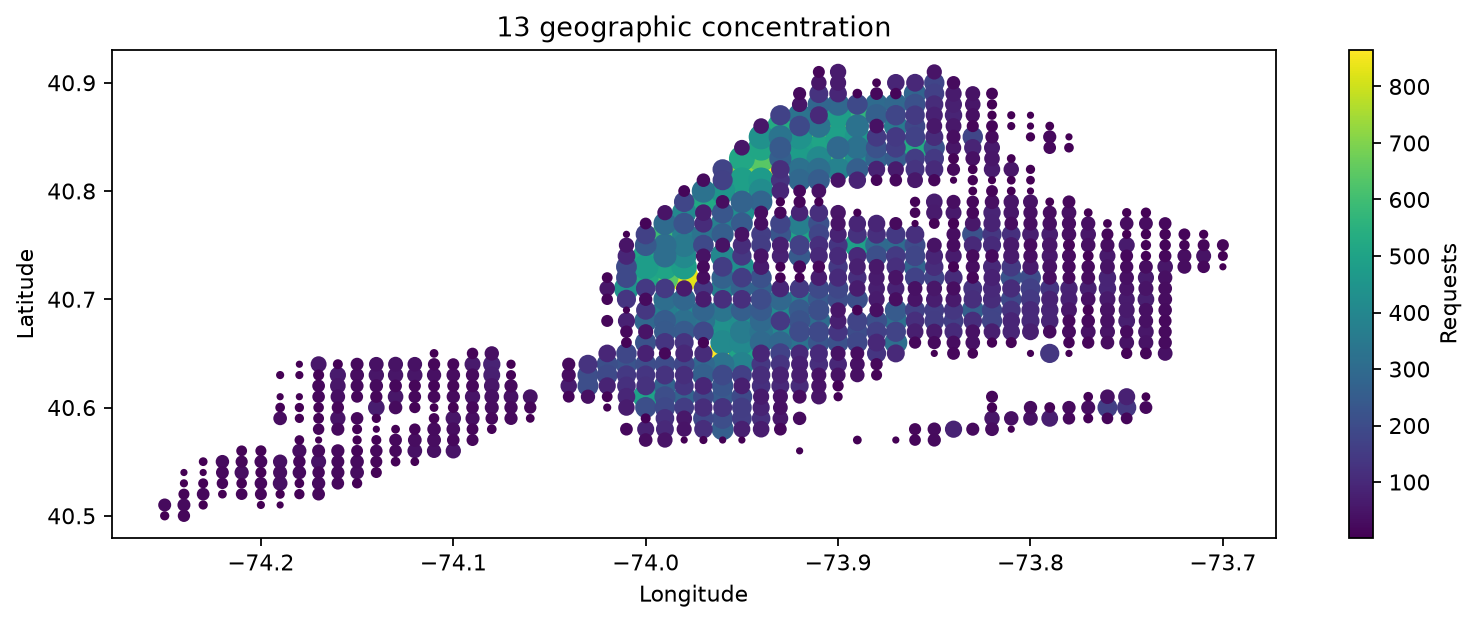

Values plotted in this chart, from the file beside it:
latitude_cell, longitude_cell, request_count, imputed_n
40.65, -73.96, 865, 0
40.82, -73.94, 863, 0
40.72, -73.98, 826, 0
40.85, -73.91, 733, 0
40.82, -73.95, 719, 0
40.86, -73.9, 694, 0
40.83, -73.94, 641, 0
40.72, -73.99, 638, 0
40.83, -73.9, 611, 0
40.76, -73.99, 593, 0
40.87, -73.89, 566, 0
40.8, -73.95, 557, 0
40.86, -73.93, 531, 0
40.84, -73.86, 528, 0
40.72, -74.0, 518, 0
40.79, -73.97, 518, 0
40.83, -73.95, 516, 0
40.84, -73.94, 513, 0
40.74, -74.0, 512, 0
40.73, -73.99, 505, 0
40.65, -73.95, 504, 0
40.84, -73.91, 504, 0
40.76, -73.92, 503, 0
40.61, -74.0, 492, 0
40.84, -73.92, 490, 0
40.75, -73.89, 488, 0
40.85, -73.9, 487, 0
40.87, -73.9, 485, 0
40.81, -73.95, 484, 0
40.73, -73.98, 480, 0
40.73, -74.0, 477, 0
40.83, -73.92, 476, 0
40.81, -73.94, 471, 0
40.85, -73.89, 461, 0
40.67, -73.96, 455, 0
40.8, -73.96, 452, 0
40.85, -73.92, 445, 0
40.71, -74.01, 439, 0
40.85, -73.94, 434, 0
40.68, -73.96, 433, 0
40.83, -73.89, 429, 0
40.78, -73.95, 428, 0
40.73, -73.95, 427, 0
40.68, -73.95, 425, 0
40.8, -73.94, 417, 0
40.83, -73.91, 411, 0
40.66, -73.96, 410, 0
40.74, -73.98, 410, 0
40.66, -73.95, 408, 0
40.69, -73.93, 407, 0
40.78, -73.98, 404, 0
40.67, -73.93, 401, 0
40.74, -73.96, 400, 0
40.69, -73.98, 398, 0
40.64, -73.95, 387, 0
40.82, -73.9, 381, 0
40.76, -73.98, 377, 0
40.77, -73.96, 375, 0
40.77, -73.92, 369, 0
40.71, -73.96, 368, 0
... 806 more rows
